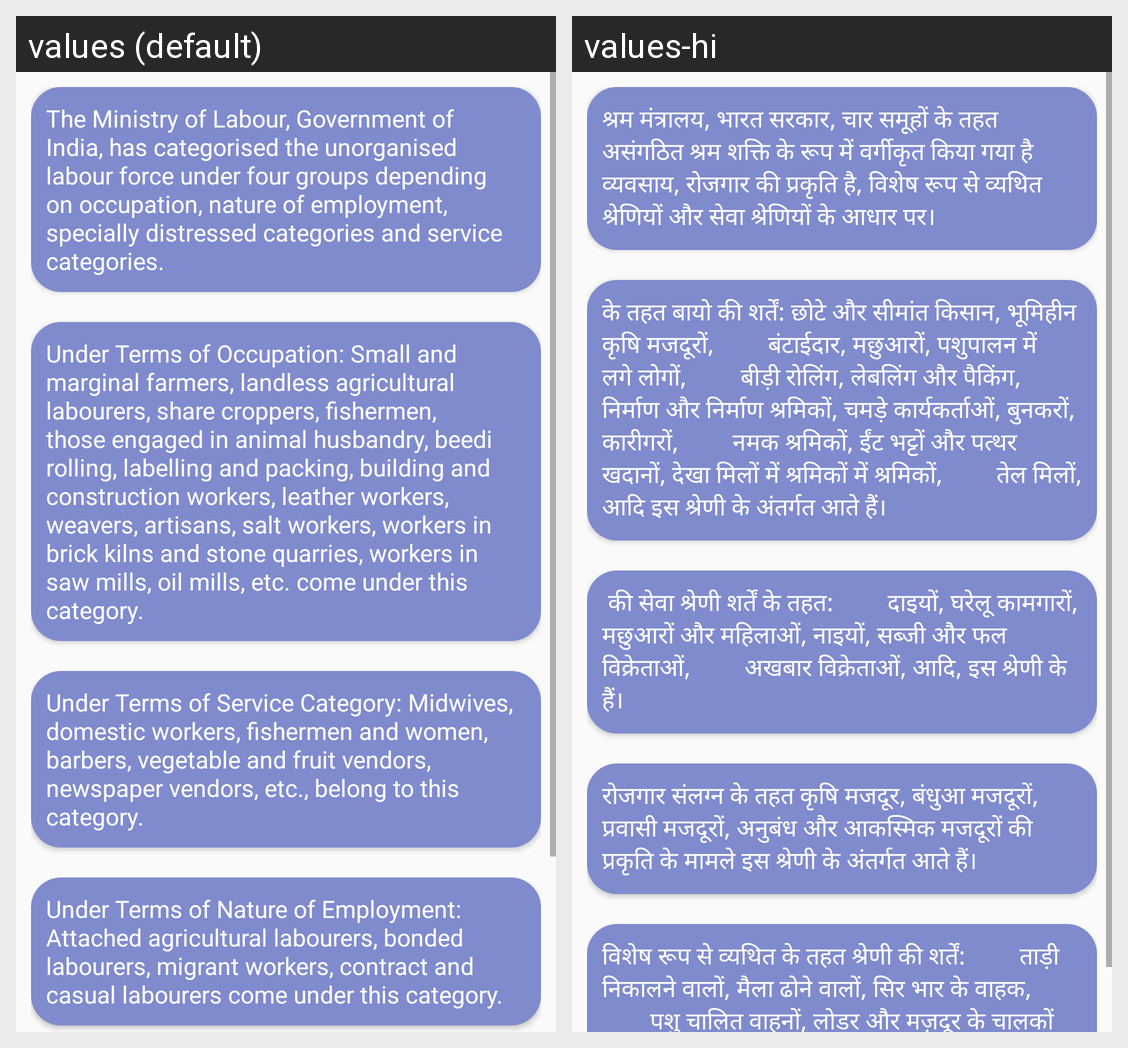

Here is an Android app screen in its default locale and in the app's own translations. Write out the translated-string differences for the strings that appear on this screen.
Android screen res/layout/fragment_problem_0.xml rendered under 2 locales, left to right: values (default), values-hi. Device: Nexus 5 (rendered at 1080×1920; each locale shown at half size, 540×960, under a caption strip naming it); theme AppTheme.
Strings drawn on this screen, with the default value and each locale's value (text and hints the layout hard-codes, and strings that could not be matched under every locale, appear in the picture but are not listed):

intro
  values: The Ministry of Labour, Government of India, has categorised the unorganised labour force under four groups depending on occupation, nature of employment, specially distressed categories and service categories.
  values-hi: श्रम मंत्रालय, भारत सरकार, चार समूहों के तहत असंगठित श्रम शक्ति के रूप में वर्गीकृत किया गया है व्यवसाय, रोजगार की प्रकृति है, विशेष रूप से व्यथित श्रेणियों और सेवा श्रेणियों के आधार पर।

intro1
  values: Under Terms of Occupation: Small and marginal farmers, landless agricultural labourers, share croppers, fishermen, those engaged in animal husbandry, beedi rolling, labelling and packing, building and construction workers, leather workers, weavers, artisans, salt workers, workers in brick kilns and stone quarries, workers in saw mills, oil mills, etc. come under this category.
  values-hi: के तहत बायो की शर्तें: छोटे और सीमांत किसान, भूमिहीन कृषि मजदूरों,         बंटाईदार, मछुआरों, पशुपालन में लगे लोगों,         बीड़ी रोलिंग, लेबलिंग और पैकिंग, निर्माण और निर्माण श्रमिकों, चमड़े कार्यकर्ताओं, बुनकरों, कारीगरों,         नमक श्रमिकों, ईंट भट्टों और पत्थर खदानों, देखा मिलों में श्रमिकों में श्रमिकों,         तेल मिलों, आदि इस श्रेणी के अंतर्गत आते हैं।

intro2
  values: Under Terms of Service Category: Midwives, domestic workers, fishermen and women, barbers, vegetable and fruit vendors, newspaper vendors, etc., belong to this category.
  values-hi:  की सेवा श्रेणी शर्तें के तहत:         दाइयों, घरेलू कामगारों, मछुआरों और महिलाओं, नाइयों, सब्जी और फल विक्रेताओं,         अखबार विक्रेताओं, आदि, इस श्रेणी के हैं।

intro3
  values: Under Terms of Nature of Employment: Attached agricultural labourers, bonded labourers, migrant workers, contract and casual labourers come under this category.
  values-hi: रोजगार संलग्न के तहत कृषि मजदूर, बंधुआ मजदूरों, प्रवासी मजदूरों, अनुबंध और आकस्मिक मजदूरों की प्रकृति के मामले इस श्रेणी के अंतर्गत आते हैं।
